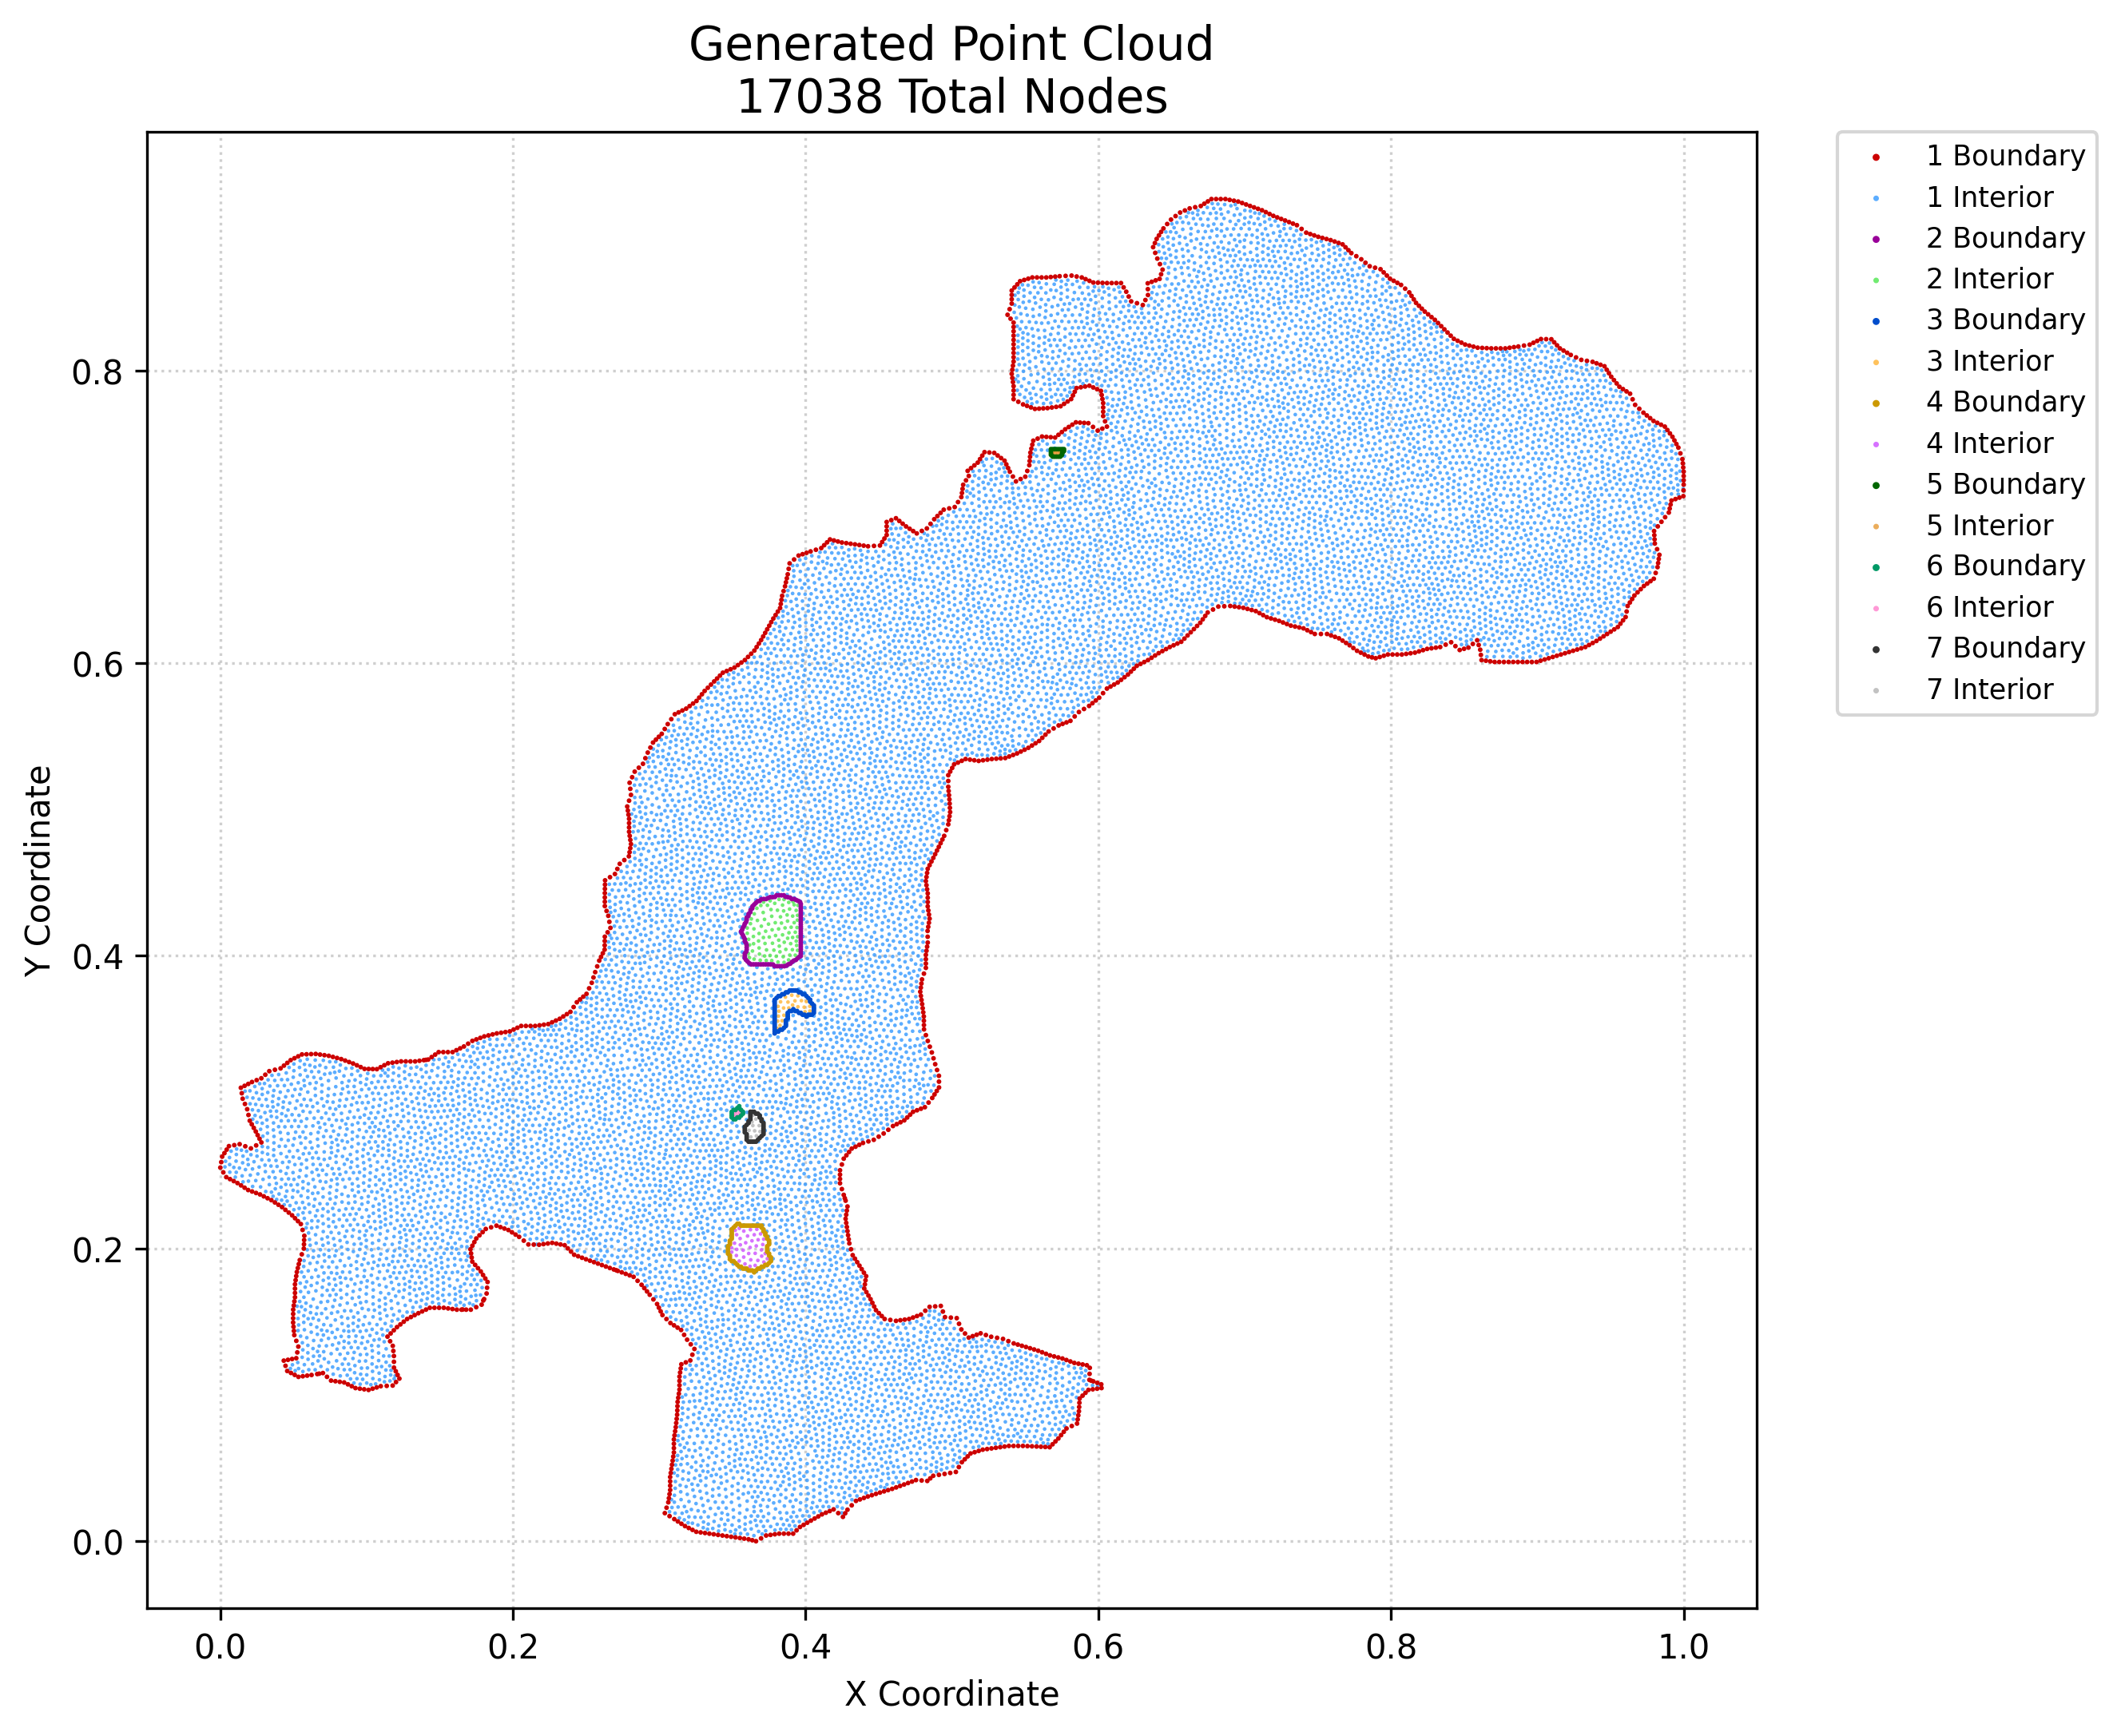

Values plotted in this chart, from the file beside it:
x, y, region, classification
0.0, 0.2553, 1, boundary
0.0006271, 0.2591, 1, boundary
0.001254, 0.2628, 1, boundary
0.002032, 0.252, 1, boundary
0.002797, 0.2652, 1, boundary
0.004063, 0.2488, 1, boundary
0.004339, 0.2676, 1, boundary
0.005881, 0.27, 1, boundary
0.00661, 0.2474, 1, boundary
0.009157, 0.2461, 1, boundary
0.009536, 0.2706, 1, boundary
0.0117, 0.2447, 1, boundary
0.01319, 0.2713, 1, boundary
0.01414, 0.2431, 1, boundary
0.01403, 0.3099, 1, boundary
0.01466, 0.3061, 1, boundary
0.01528, 0.3024, 1, boundary
0.01658, 0.2416, 1, boundary
0.01682, 0.2988, 1, boundary
0.01657, 0.3112, 1, boundary
0.01705, 0.2699, 1, boundary
0.01836, 0.2952, 1, boundary
0.01901, 0.24, 1, boundary
0.01924, 0.2913, 1, boundary
0.0191, 0.3125, 1, boundary
0.02012, 0.2873, 1, boundary
0.02091, 0.2684, 1, boundary
0.02149, 0.2849, 1, boundary
0.02172, 0.239, 1, boundary
0.02164, 0.3138, 1, boundary
0.02286, 0.2824, 1, boundary
0.02443, 0.238, 1, boundary
0.02448, 0.2705, 1, boundary
0.02423, 0.28, 1, boundary
0.02483, 0.3151, 1, boundary
0.02551, 0.2775, 1, boundary
0.02679, 0.275, 1, boundary
0.02713, 0.237, 1, boundary
0.02806, 0.2725, 1, boundary
0.02801, 0.3163, 1, boundary
0.02971, 0.2357, 1, boundary
0.03073, 0.3188, 1, boundary
0.03228, 0.2344, 1, boundary
0.03345, 0.3212, 1, boundary
0.03485, 0.2331, 1, boundary
0.03729, 0.2315, 1, boundary
0.03731, 0.3222, 1, boundary
0.03972, 0.2299, 1, boundary
0.04117, 0.3231, 1, boundary
0.04216, 0.2283, 1, boundary
0.04337, 0.1234, 1, boundary
0.04347, 0.325, 1, boundary
0.04455, 0.1199, 1, boundary
0.04446, 0.2264, 1, boundary
0.04573, 0.1163, 1, boundary
0.04577, 0.3269, 1, boundary
0.04621, 0.1239, 1, boundary
0.04676, 0.2246, 1, boundary
0.04828, 0.115, 1, boundary
0.04807, 0.3287, 1, boundary
... 16,978 more rows
